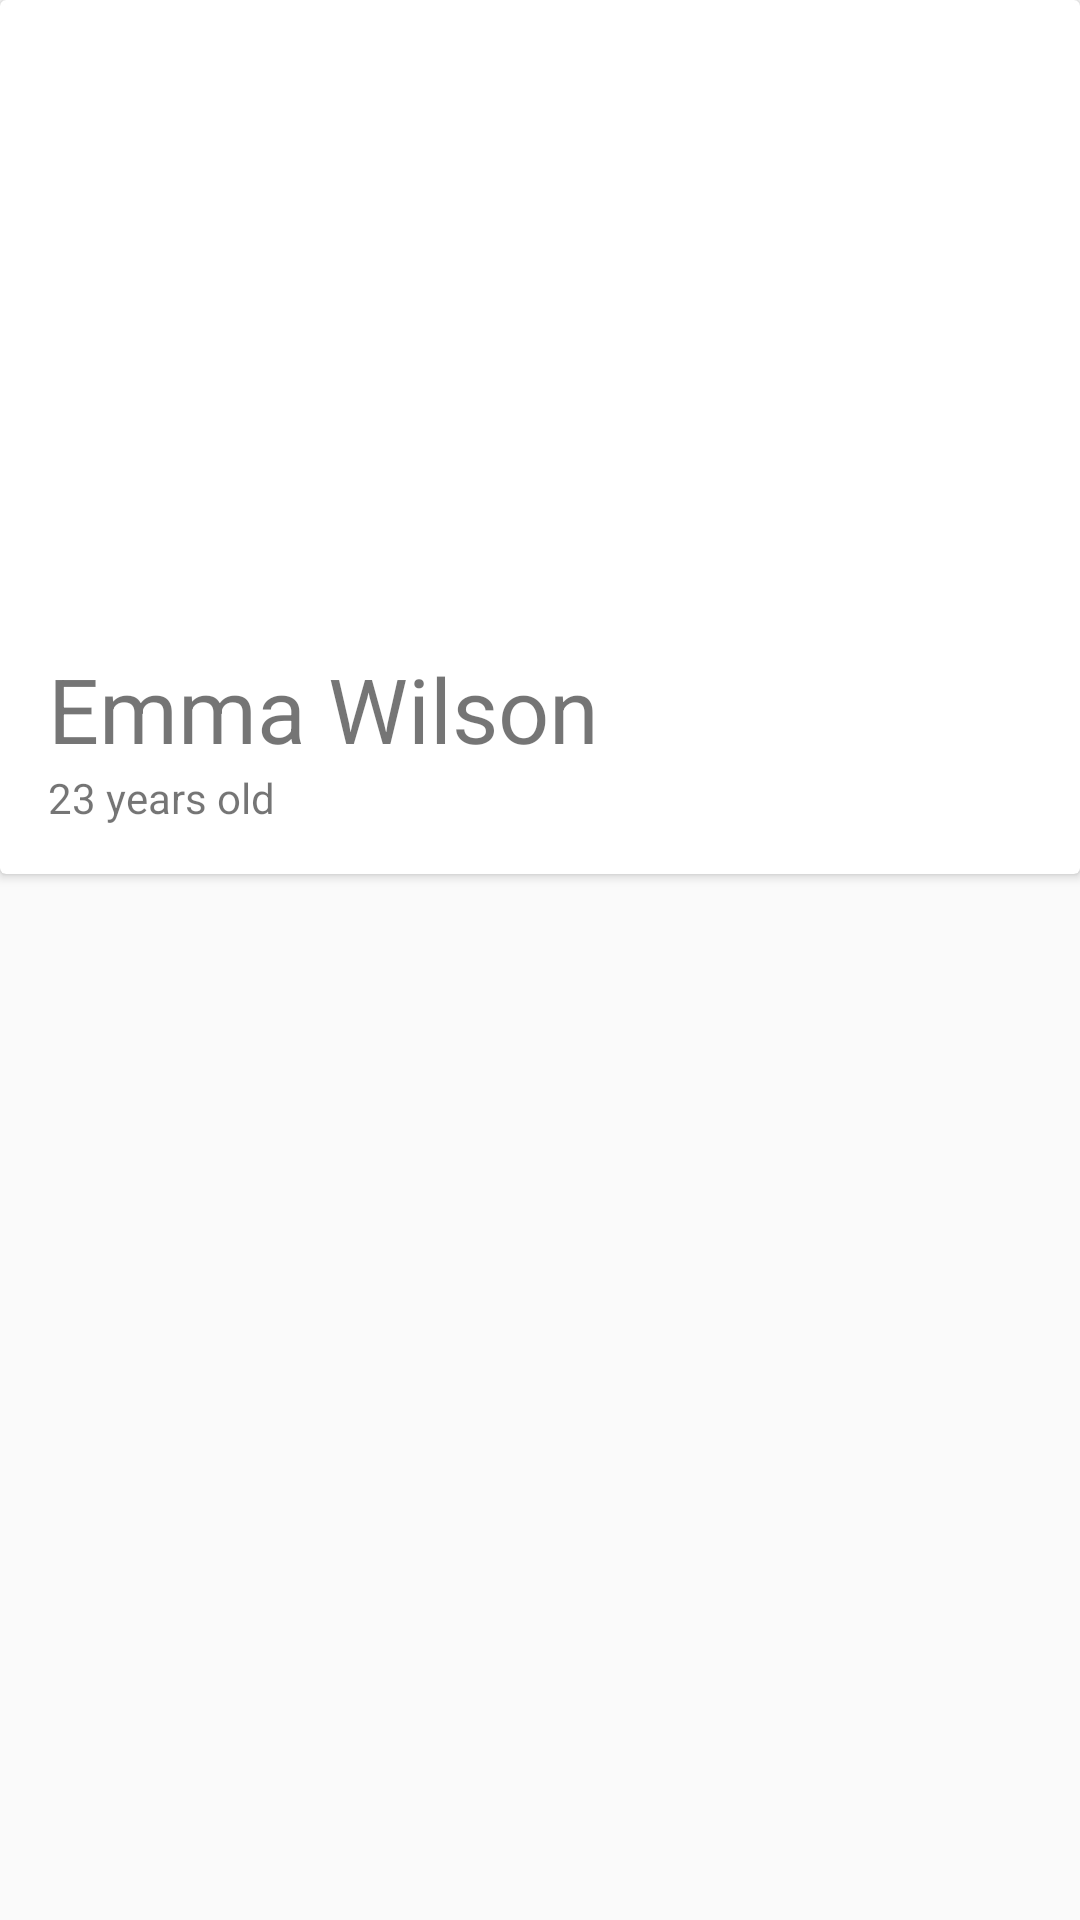

This screen was rendered from an Android layout file. Write that file and the resources it references.
<!-- AndroidManifest.xml: application theme AppTheme -->
<!-- res/layout/activity_quiz.xml -->
<?xml version="1.0" encoding="utf-8"?>
<ScrollView
    xmlns:android="http://schemas.android.com/apk/res/android"
    android:layout_width="match_parent"
    android:layout_height="match_parent">

    <android.support.v7.widget.CardView
        android:layout_width="match_parent"
        android:layout_height="wrap_content">

        
        <LinearLayout
            android:layout_width="match_parent"
            android:layout_height="wrap_content"
            android:padding="16dp"
            android:orientation="vertical">

            
            <ImageView

                android:layout_width="200dp"
                android:layout_height="200dp"
                android:layout_gravity="center"
                android:layout_marginEnd="16dp"
                android:layout_marginRight="16dp"
                android:src="@drawable/quizImage" />

            
            <TextView

                android:layout_width="wrap_content"
                android:layout_height="wrap_content"
                android:layout_toEndOf="@+id/person_photo"
                android:layout_toRightOf="@+id/person_photo"
                android:layout_alignParentTop="true"
                android:textSize="30sp"
                android:text="Emma Wilson" />

            
            <TextView

                android:layout_width="wrap_content"
                android:layout_height="wrap_content"
                android:layout_toEndOf="@+id/person_photo"
                android:layout_toRightOf="@+id/person_photo"
                android:layout_below="@+id/person_name"
                android:text="23 years old" />
        </LinearLayout>
    </android.support.v7.widget.CardView>



</ScrollView>
<!-- resources referenced by this layout -->
<resources>
  <style name="AppTheme" parent="Theme.AppCompat.Light.DarkActionBar">
          
          <item name="colorPrimary">@color/colorPrimary</item>
          <item name="colorPrimaryDark">@color/colorPrimaryDark</item>
          <item name="colorAccent">@color/colorAccent</item>
      </style>
  <color name="colorPrimary">#FFC107</color>
  <color name="colorPrimaryDark">#FFA000</color>
  <color name="colorAccent">#FF4081</color>
</resources>
